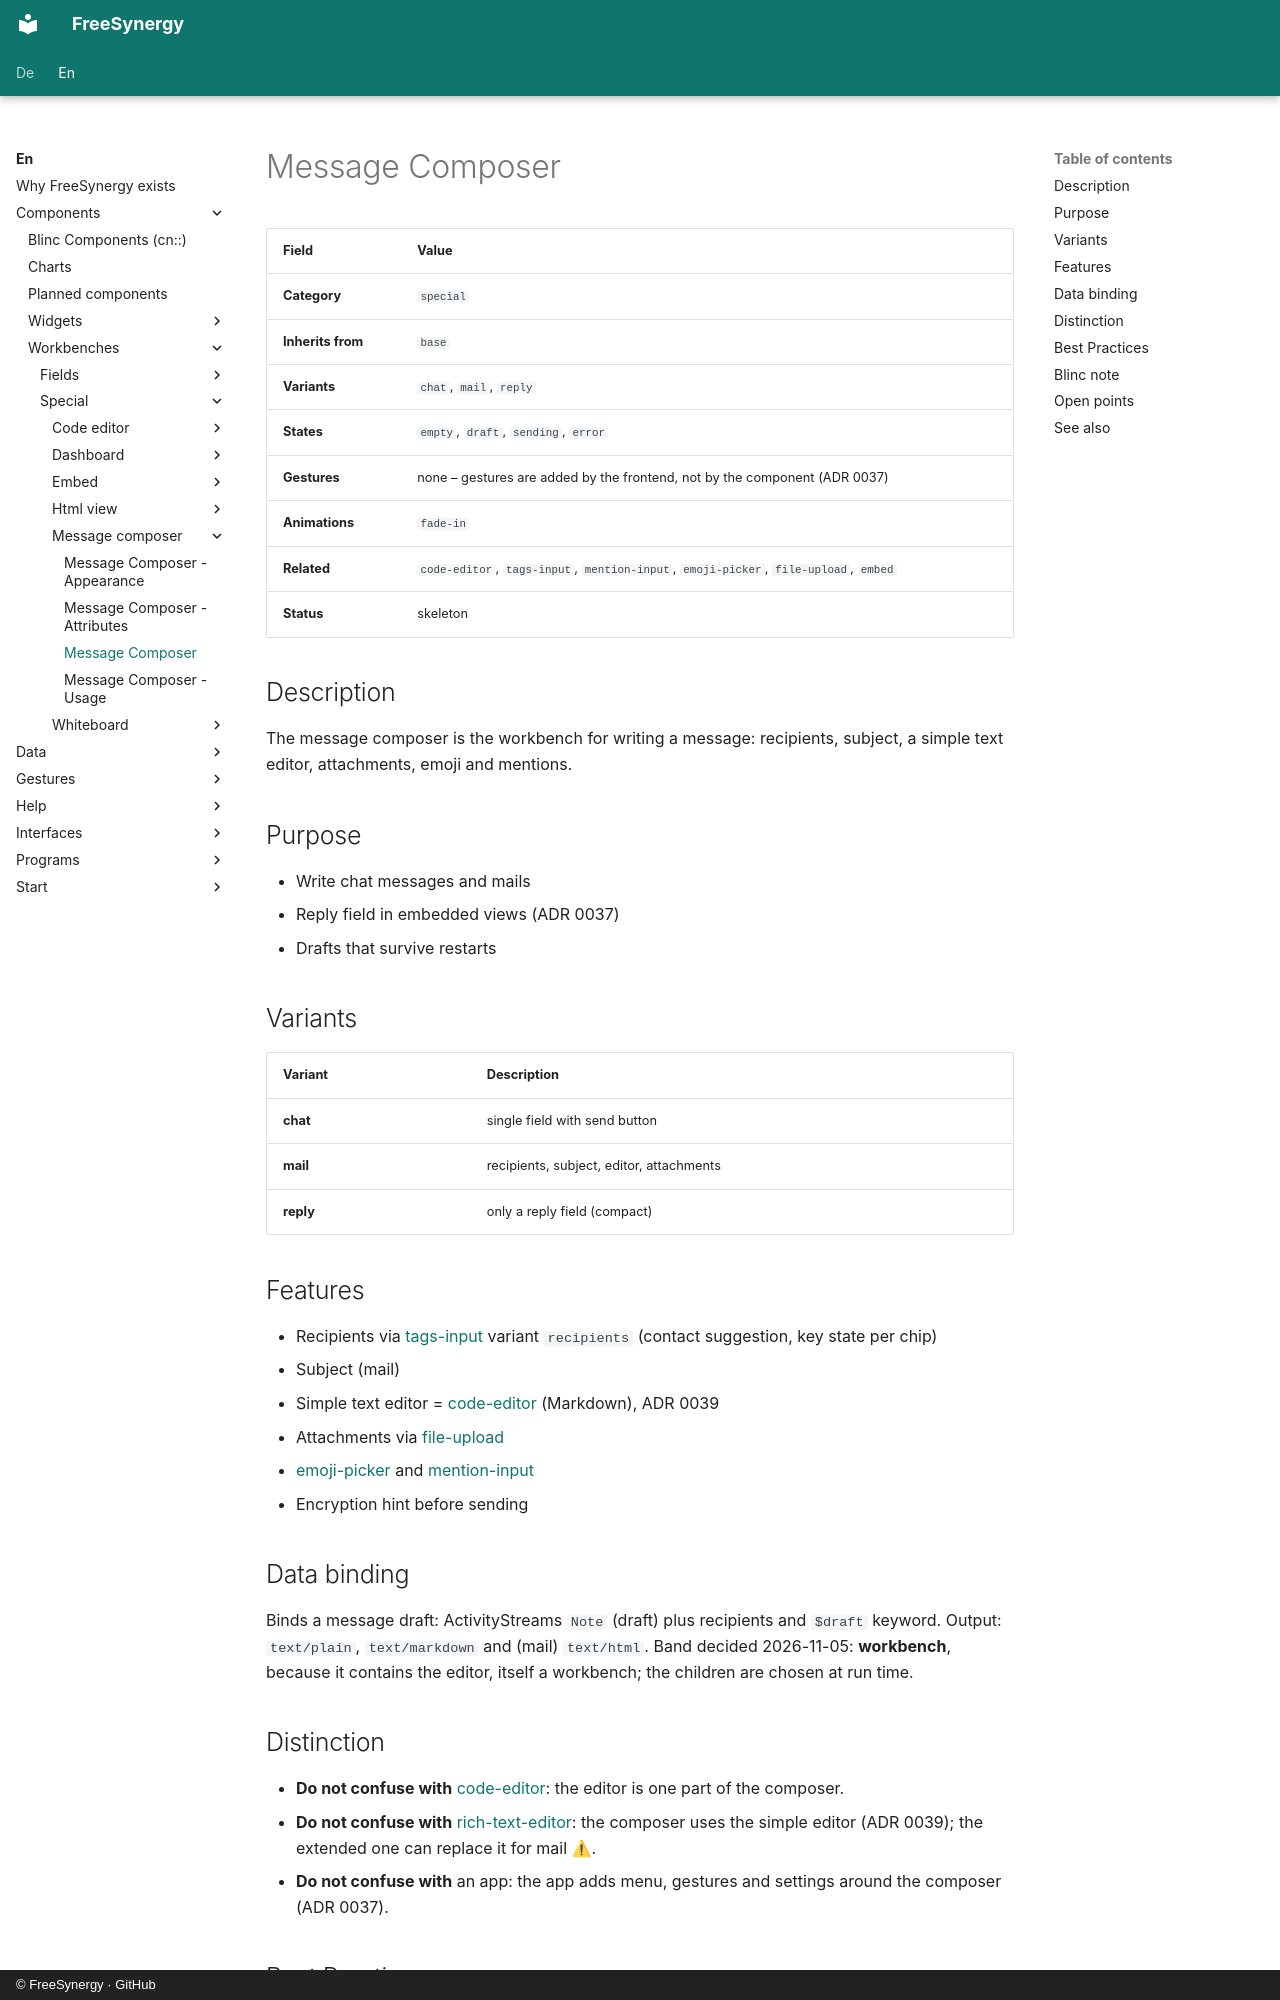

repository: FreeSynergy/fs-documentation · page: en/components/workbenches/special/message-composer/description/index.html · generator: mkdocs · copyright: © FreeSynergy · GitHub

# Message Composer

| Field | Value |
|-------|-------|
| **Category** | `special` |
| **Inherits from** | `base` |
| **Variants** | `chat`, `mail`, `reply` |
| **States** | `empty`, `draft`, `sending`, `error` |
| **Gestures** | none – gestures are added by the frontend, not by the component (ADR 0037) |
| **Animations** | `fade-in` |
| **Related** | `code-editor`, `tags-input`, `mention-input`, `emoji-picker`, `file-upload`, `embed` |
| **Status** | skeleton |

## Description

The message composer is the workbench for writing a message: recipients, subject, a simple text editor, attachments, emoji and mentions.

## Purpose

- Write chat messages and mails
- Reply field in embedded views (ADR 0037)
- Drafts that survive restarts

## Variants

| Variant | Description |
|---|---|
| **chat** | single field with send button |
| **mail** | recipients, subject, editor, attachments |
| **reply** | only a reply field (compact) |

## Features

- Recipients via [tags-input](../../../primitives/fields/tags-input/) variant `recipients` (contact suggestion, key state per chip)
- Subject (mail)
- Simple text editor = [code-editor](../code-editor/) (Markdown), ADR 0039
- Attachments via [file-upload](../../../widgets/fields/file-upload/)
- [emoji-picker](../../../widgets/fields/emoji-picker/) and [mention-input](../../../primitives/fields/mention-input/)
- Encryption hint before sending

## Data binding

Binds a message draft: ActivityStreams `Note` (draft) plus recipients and `$draft` keyword. Output: `text/plain`, `text/markdown` and (mail) `text/html`. Band decided 2026-11-05: **workbench**, because it contains the editor, itself a workbench; the children are chosen at run time.

## Distinction

- **Do not confuse with** [code-editor](../code-editor/): the editor is one part of the composer.
- **Do not confuse with** [rich-text-editor](../../fields/rich-text-editor/): the composer uses the simple editor (ADR 0039); the extended one can replace it for mail ⚠.
- **Do not confuse with** an app: the app adds menu, gestures and settings around the composer (ADR 0037).
